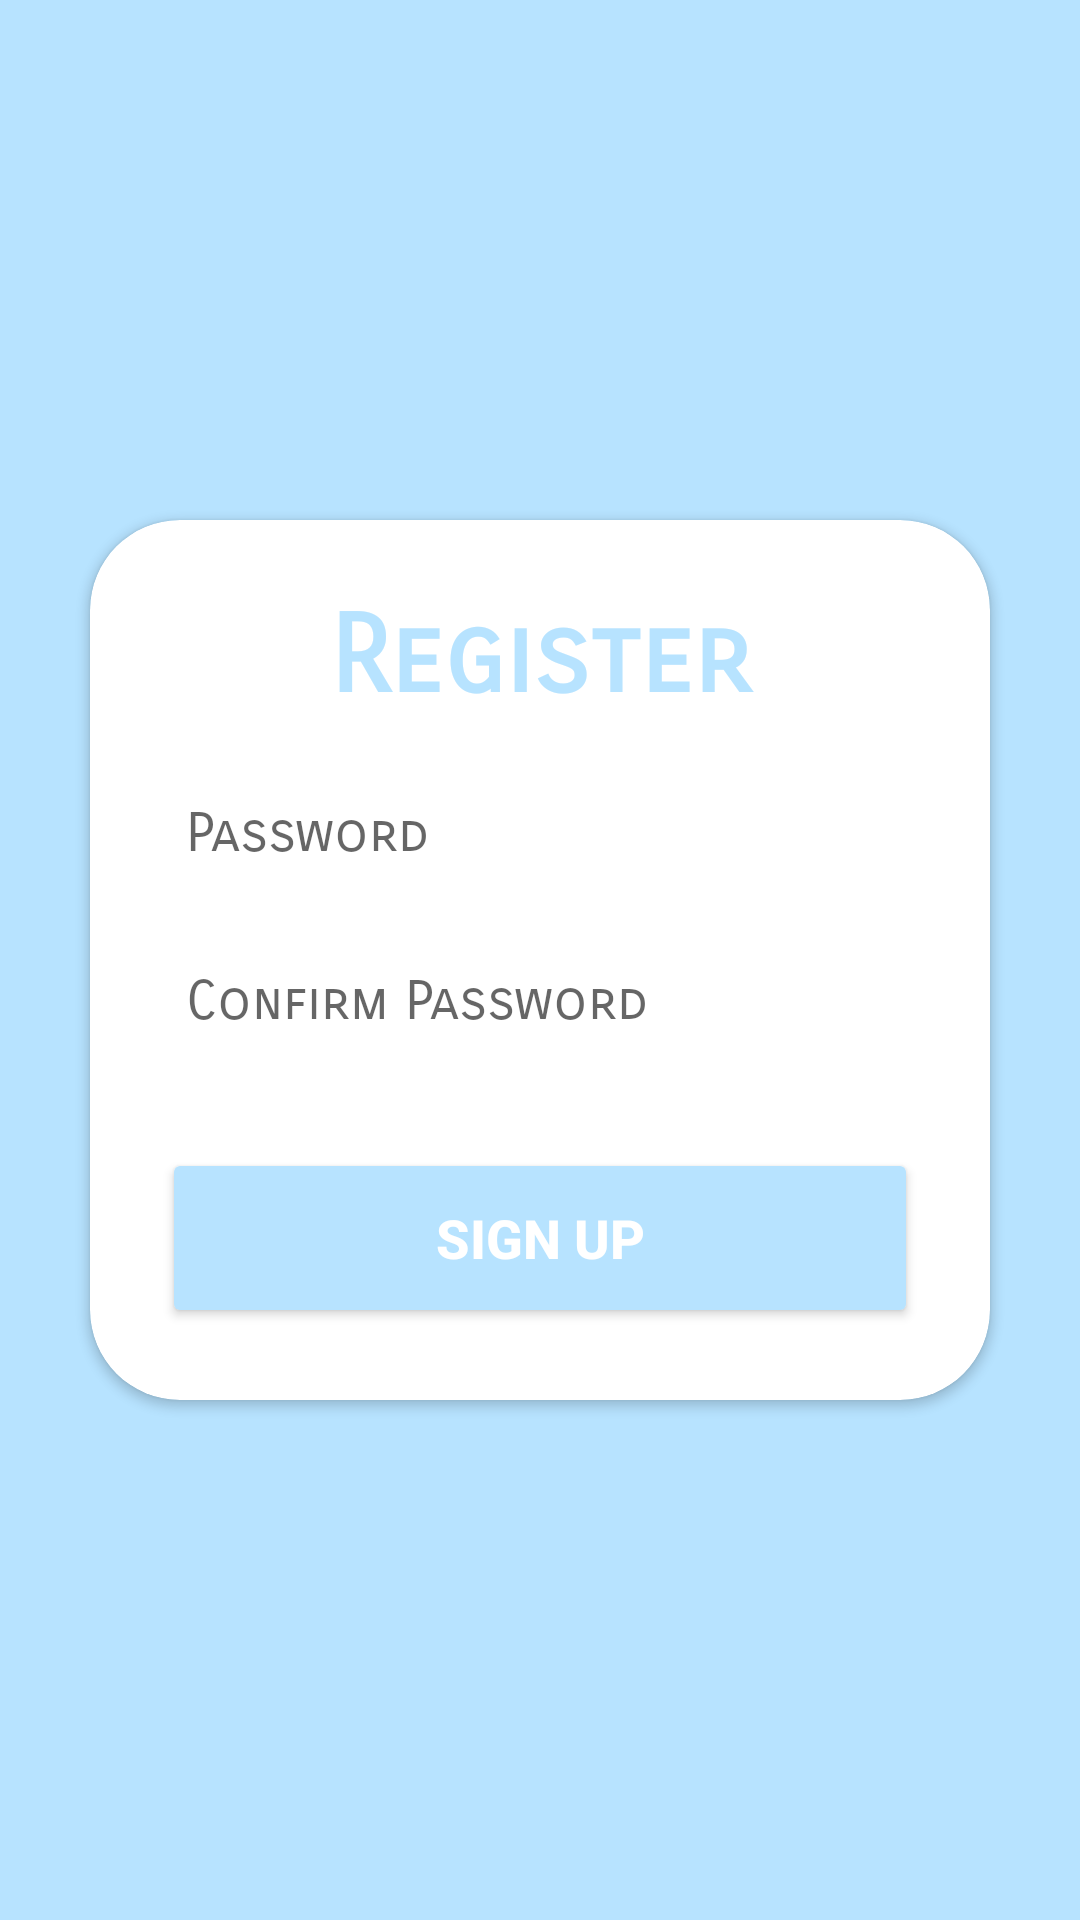

This screen was rendered from an Android layout file. Write that file and the resources it references.
<!-- AndroidManifest.xml: application theme Theme.QRStorer -->
<!-- res/layout/activity_next_register.xml -->
<?xml version="1.0" encoding="utf-8"?>
<LinearLayout xmlns:android="http://schemas.android.com/apk/res/android"
    xmlns:app="http://schemas.android.com/apk/res-auto"
    xmlns:tools="http://schemas.android.com/tools"
    android:layout_width="match_parent"
    android:layout_height="match_parent"
    android:background="@color/orange"
    android:gravity="center"
    android:orientation="vertical"
    tools:context=".LoginActivity">


    <androidx.cardview.widget.CardView
        android:layout_width="match_parent"
        android:layout_height="wrap_content"
        android:layout_margin="30dp"
        app:cardCornerRadius="30dp"
        android:elevation="20dp"
        android:outlineSpotShadowColor="@color/black"
        android:animateLayoutChanges="true"
        android:background="@drawable/custom_edittext">
        <LinearLayout
            android:layout_width="match_parent"
            android:layout_height="wrap_content"
            android:orientation="vertical"
            android:layout_gravity="center_horizontal"
            android:padding="24dp">

            <TextView
                android:layout_width="match_parent"
                android:layout_height="wrap_content"
                android:text="Register"
                android:id="@+id/RegisterText"
                android:fontFamily="sans-serif-smallcaps"
                android:textSize="36sp"
                android:textAlignment="center"
                android:textStyle="bold"
                android:textColor="@color/orange"/>




            <EditText
                android:id="@+id/password"
                android:layout_width="match_parent"
                android:layout_height="36dp"
                android:layout_marginTop="20dp"
                android:autofillHints=""
                android:background="@drawable/custom_edittext"
                android:drawableStart="@drawable/ic_baseline_lock_24"
                android:drawablePadding="8dp"
                android:ems="5"
                android:fontFamily="sans-serif-smallcaps"
                android:hint="Password"
                android:inputType="textPassword"
                android:padding="8dp"
                android:textColor="@color/black"
                android:textColorHighlight="@color/cardview_dark_background" />

            <EditText
                android:id="@+id/cpassword"
                android:layout_width="match_parent"
                android:layout_height="36dp"
                android:layout_marginTop="20dp"
                android:autofillHints=""
                android:background="@drawable/custom_edittext"
                android:drawableStart="@drawable/ic_baseline_lock_24"
                android:drawablePadding="8dp"
                android:ems="5"
                android:fontFamily="sans-serif-smallcaps"
                android:hint="Confirm Password"
                android:inputType="textPassword"
                android:padding="8dp"
                android:textColor="@color/black"
                android:textColorHighlight="@color/cardview_dark_background" />

            <Button
                android:id="@+id/SignUpButton"
                android:layout_width="match_parent"
                android:layout_height="60dp"
                android:backgroundTint="@color/orange"
                android:layout_marginTop="30dp"
                android:text="SIGN UP"
                android:textStyle="bold"
                android:textColor="@color/white"
                android:textSize="18sp"
                app:cornerRadius = "35dp"
                />



        </LinearLayout>
    </androidx.cardview.widget.CardView>



</LinearLayout>
<!-- resources referenced by this layout -->
<resources>
  <color name="black">#FF000000</color>
  <color name="orange">#b7e3ff</color>
  <color name="white">#FFFFFFFF</color>
  <style name="Theme.QRStorer" parent="Theme.MaterialComponents.DayNight.NoActionBar">
          
          <item name="colorPrimary">@color/purple_500</item>
          <item name="colorPrimaryVariant">@color/purple_700</item>
          <item name="colorOnPrimary">@color/white</item>
          
          <item name="colorSecondary">@color/teal_200</item>
          <item name="colorSecondaryVariant">@color/teal_700</item>
          <item name="colorOnSecondary">@color/black</item>
          
          <item name="android:statusBarColor">?attr/colorPrimaryVariant</item>
          
      </style>
  <color name="purple_500">#b7e3ff</color>
  <color name="purple_700">#b7e3ff</color>
  <color name="teal_200">#FF03DAC5</color>
  <color name="teal_700">#FF018786</color>
</resources>
